Photos from the image-classification dataset "data" in the GitHub repository akshaybhatia10/Cardiac-Arrhythmia-ML. Its 2 classes are: abnormal, normal.

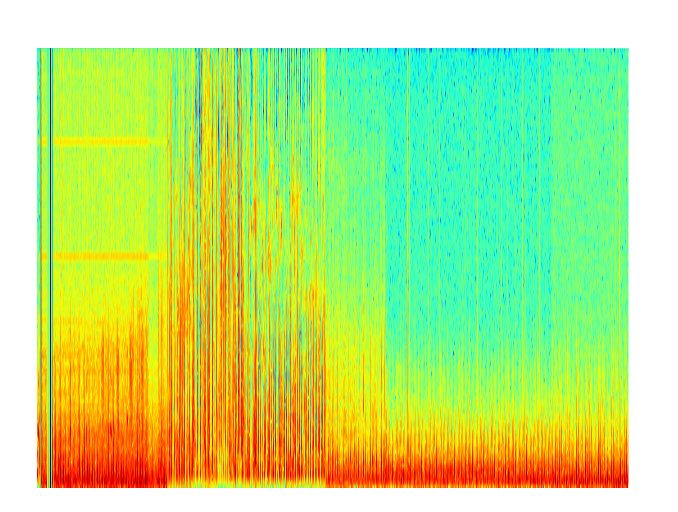
Label: abnormal

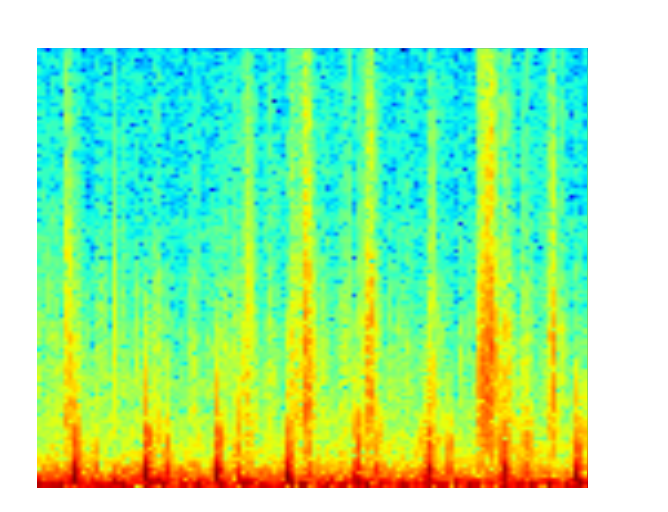
Label: normal

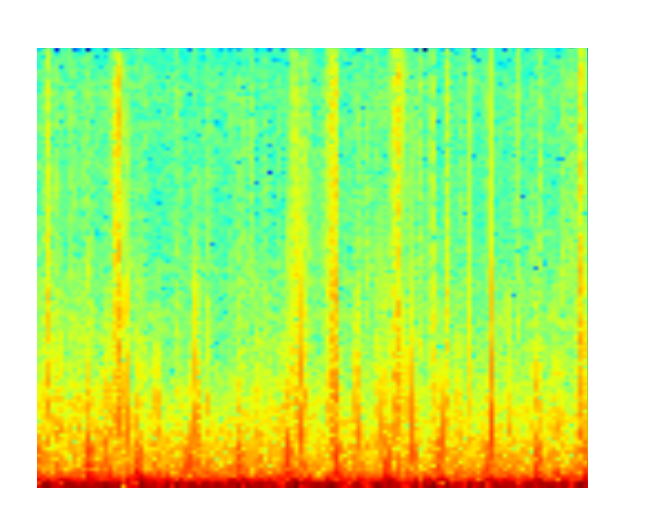
Label: abnormal

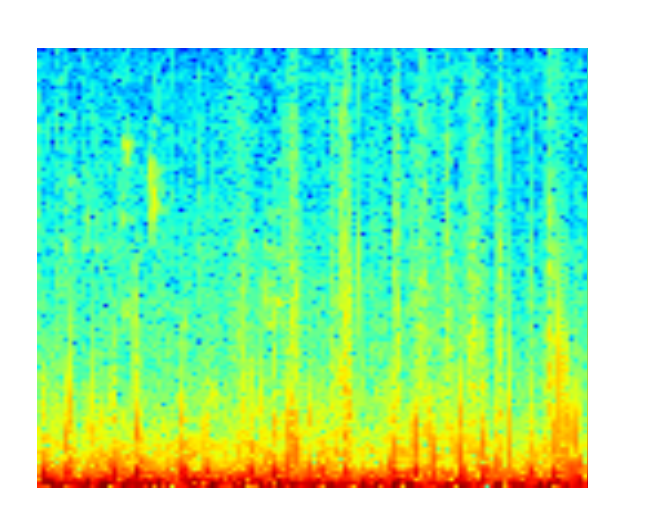
Label: normal

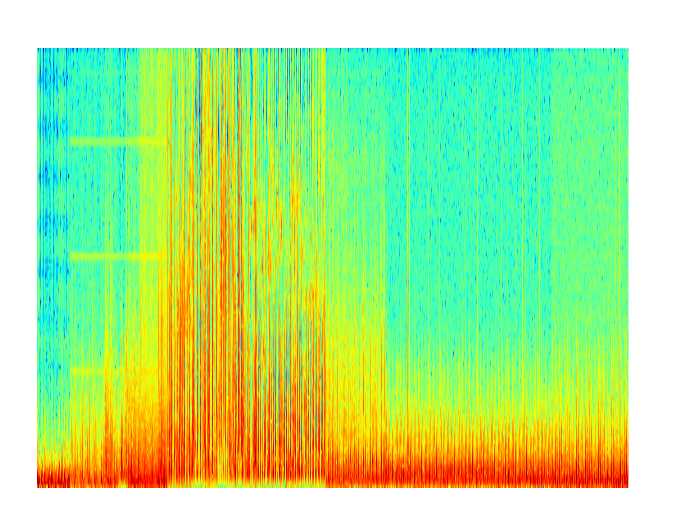
Label: normal

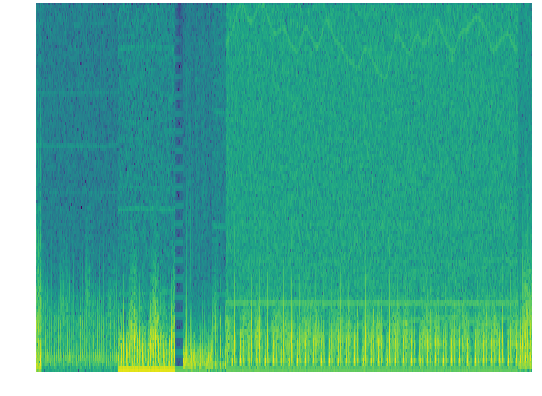
Label: normal
